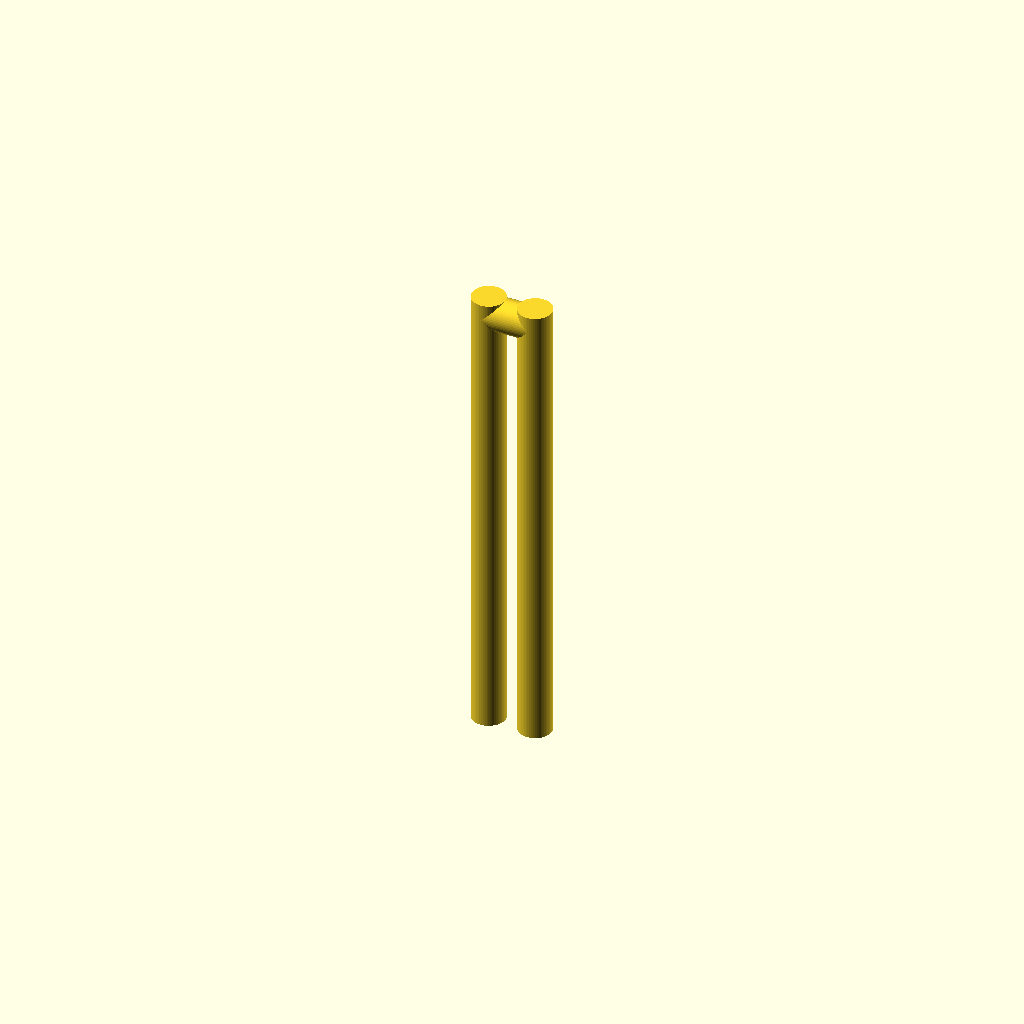
Cell 1: rendered with the file's own defaults.
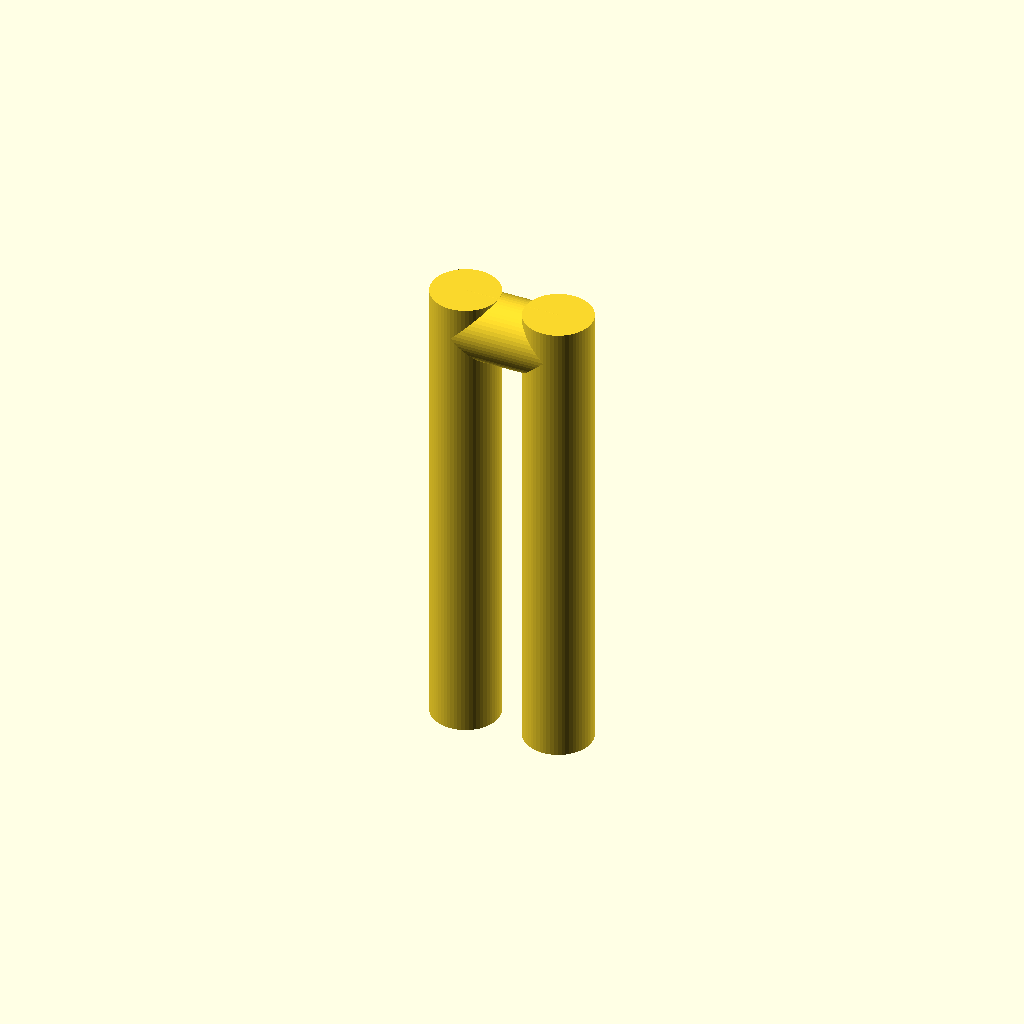
Cell 2 — wire_d set to 4, the other parameters unchanged.
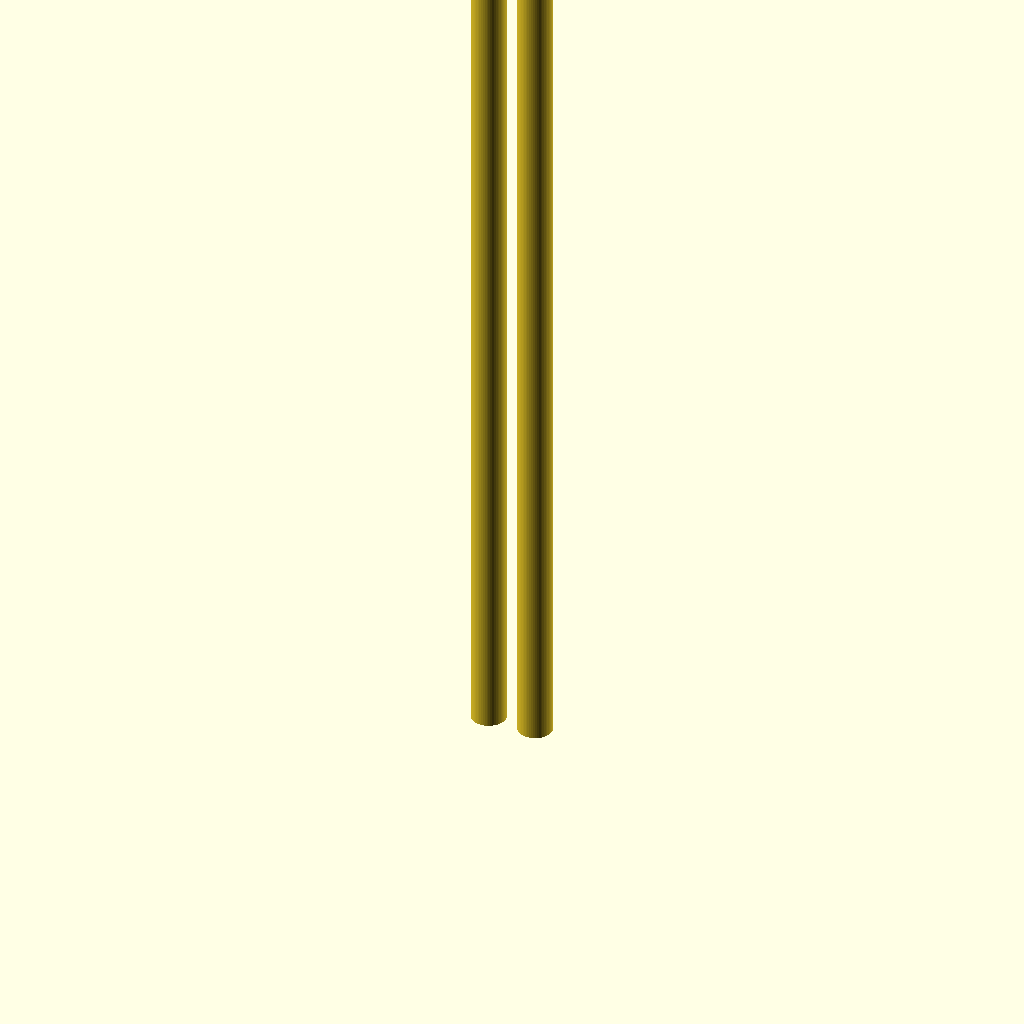
Cell 3 — length set to 56, the other parameters unchanged.
All cells are drawn from one camera (rotation 55°, 0°, 25°, orthographic, colour scheme Cornfield), so only the parameter changes between them.
The OpenSCAD source (optional_data/data/parts/part_0951.scad):
// Two-prong cotter pin.
$fn = 60;
eps = 0.02;
wire_d = 2;
length = 28;
prong_gap = wire_d*1.4;
union() {
    translate([-prong_gap/2,0,0]) cylinder(d=wire_d,h=length);
    translate([prong_gap/2,0,0]) cylinder(d=wire_d,h=length);
    translate([-prong_gap/2,0,length-wire_d/2]) rotate([0,90,0]) cylinder(d=wire_d,h=prong_gap);
}
Customizer parameters (derived from the source; name, type, default, range or options):
eps: number, default 0.02
wire_d: number, default 2
length: number, default 28
